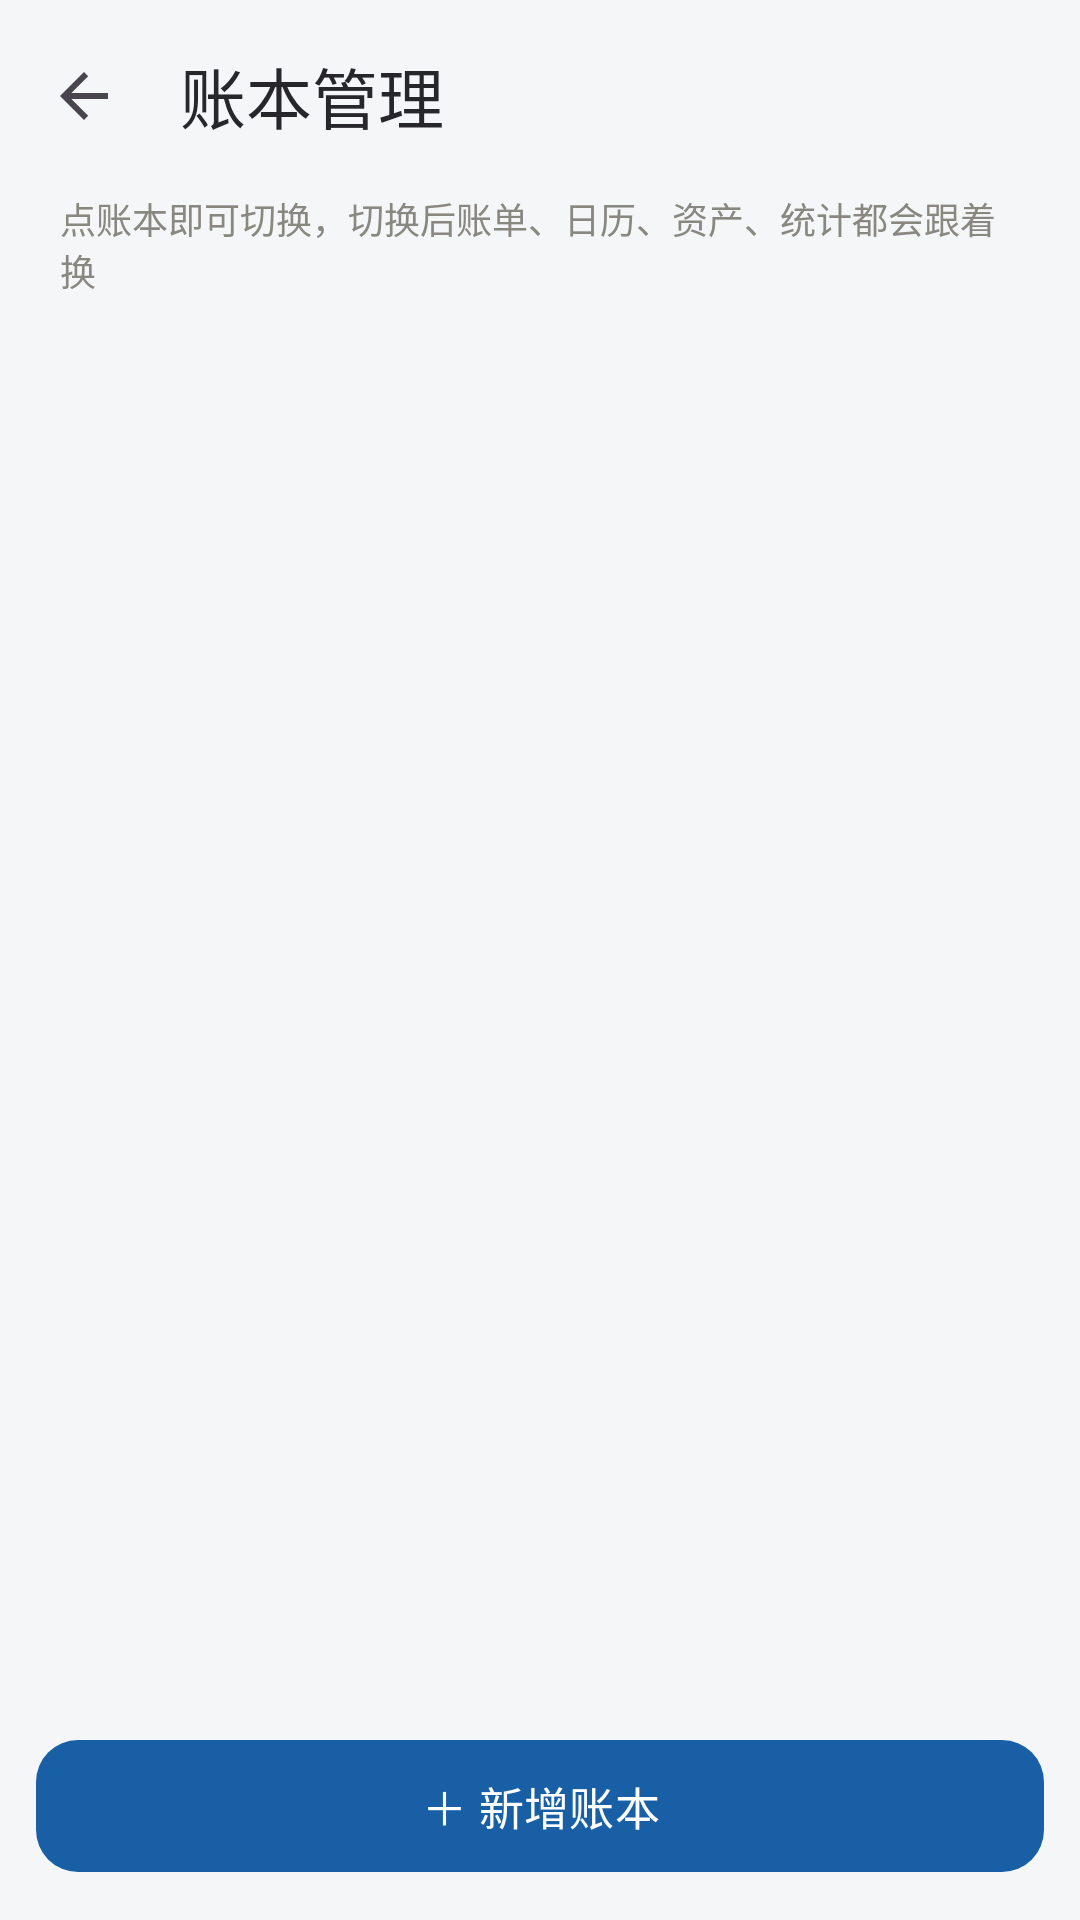

Produce the Android XML layout that renders to this screen, including the resource entries it uses.
<!-- AndroidManifest.xml: application theme Theme.LocalJizhang -->
<!-- res/layout/activity_book_manage.xml -->
<?xml version="1.0" encoding="utf-8"?>
<LinearLayout xmlns:android="http://schemas.android.com/apk/res/android"
    xmlns:app="http://schemas.android.com/apk/res-auto"
    android:layout_width="match_parent"
    android:layout_height="match_parent"
    android:orientation="vertical"
    android:background="@color/page_bg">

    <androidx.appcompat.widget.Toolbar
        android:id="@+id/toolbar"
        android:layout_width="match_parent"
        android:layout_height="?attr/actionBarSize"
        android:background="@color/page_bg"
        app:title="账本管理"
        app:titleTextColor="@color/text_primary"
        app:navigationIcon="?attr/homeAsUpIndicator" />

    <TextView
        android:layout_width="match_parent"
        android:layout_height="wrap_content"
        android:paddingHorizontal="20dp"
        android:paddingBottom="10dp"
        android:text="点账本即可切换，切换后账单、日历、资产、统计都会跟着换"
        android:textSize="12sp"
        android:textColor="@color/text_secondary" />

    <androidx.recyclerview.widget.RecyclerView
        android:id="@+id/recycler_books"
        android:layout_width="match_parent"
        android:layout_height="0dp"
        android:layout_weight="1"
        android:clipToPadding="false"
        android:paddingHorizontal="12dp"
        android:paddingBottom="8dp" />

    <com.google.android.material.button.MaterialButton
        android:id="@+id/btn_add_book"
        android:layout_width="match_parent"
        android:layout_height="52dp"
        android:layout_margin="12dp"
        android:text="＋ 新增账本"
        android:textSize="15sp"
        android:textColor="@color/surface"
        app:backgroundTint="@color/primary"
        app:cornerRadius="14dp" />
</LinearLayout>
<!-- resources referenced by this layout -->
<resources>
  <color name="page_bg">#F5F6F8</color>
  <color name="primary">#185FA5</color>
  <color name="surface">#FFFFFF</color>
  <color name="text_primary">#26262B</color>
  <color name="text_secondary">#888780</color>
  <style name="Theme.LocalJizhang" parent="Theme.Material3.Light.NoActionBar">
          <item name="colorPrimary">@color/primary</item>
          <item name="colorOnPrimary">@color/surface</item>
          <item name="colorPrimaryContainer">@color/primary_light</item>
          <item name="android:colorBackground">@color/page_bg</item>
          <item name="android:statusBarColor">@color/page_bg</item>
          <item name="android:windowLightStatusBar">true</item>
      </style>
  <color name="primary_light">#E6F1FB</color>
</resources>
